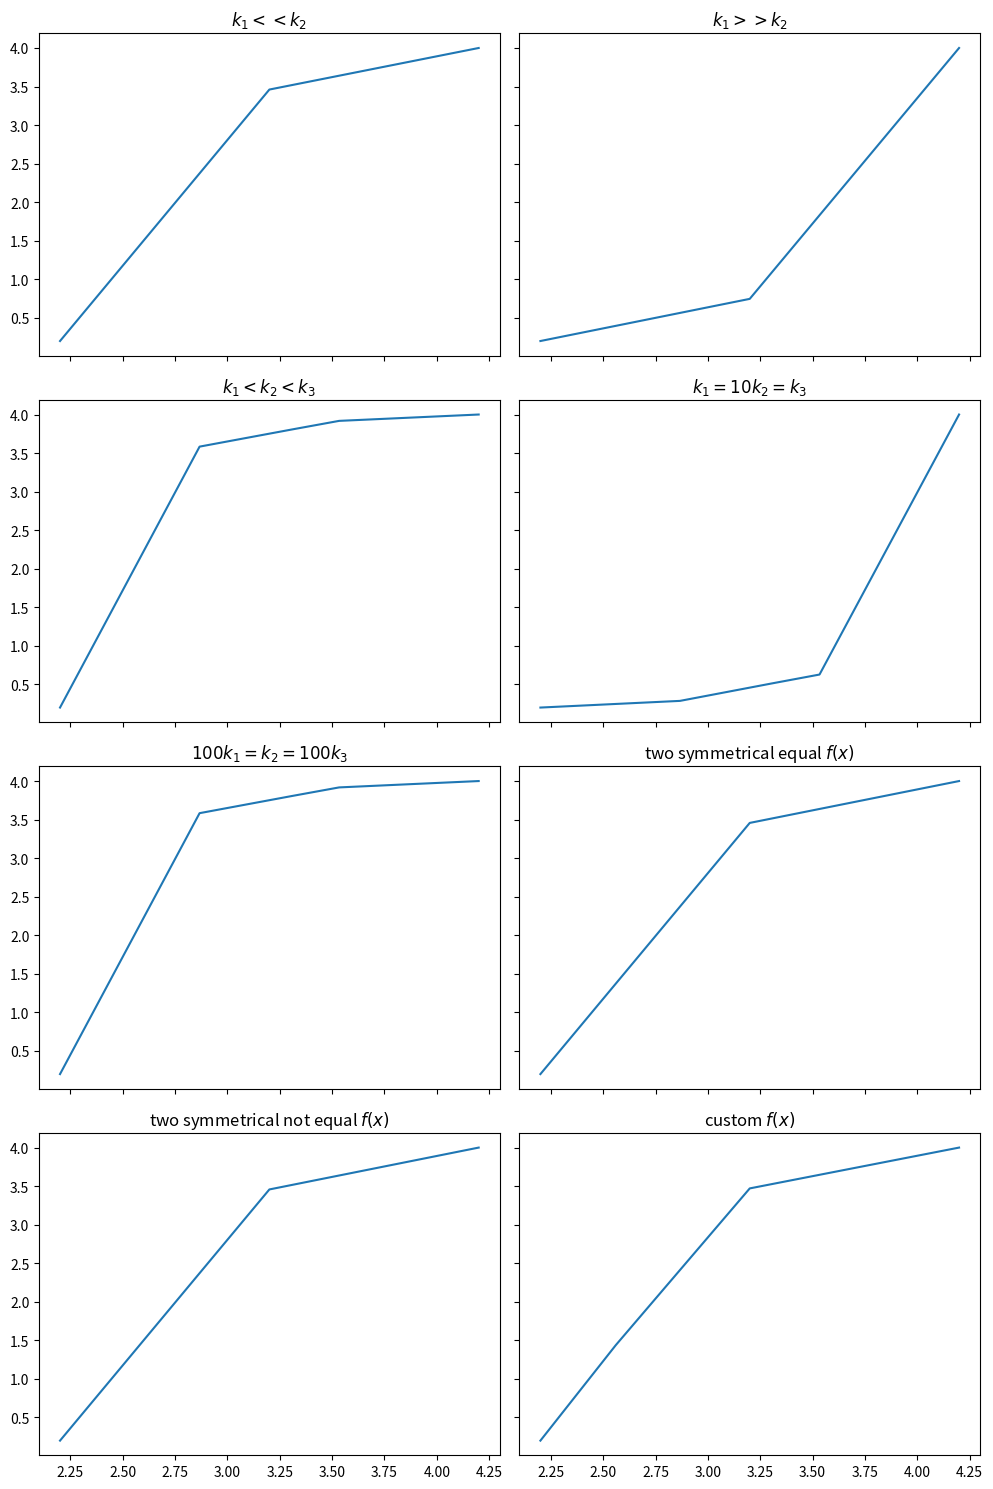

Write the Python code that produced this figure. (Note: this script raises an exception after producing the figure.)
import numpy as np
import scipy.sparse as sps
import scipy.sparse.linalg
import matplotlib.pyplot as plt

n = 151
a, b = 2.2, 4.2
ua, ub = 0.2, 4
h = (a - b) / n


def delta_f(x0, c):
    return lambda x: c if x == x0 else 0


def k2(k_1, k_2):
    return lambda x: k_1 if x <= (a + b) / 2 else k_2


def k3(k_1, k_2, k_3):
    return lambda x: (k_1 if x <= (a + (b - a) / 3) else
                      (k_3 if x > (a + 2 * (b - a) / 3) else k_2))


options = [
    ('$k_1 << k_2$', k2(5, 30), delta_f((a + b) / 2, 10)),
    ('$k_1 >> k_2$', k2(30, 5), delta_f((a + b) / 2, 10)),
    ('$k_1 < k_2 < k_3$', k3(1, 10, 40), delta_f((a + b) / 2, 10)),
    ('$k_1 = 10k_2 = k_3$', k3(40, 10, 1), delta_f((a + b) / 2, 10)),
    ('$100k_1 = k_2 = 100k_3$', k3(1, 10, 40), delta_f((a + b) / 2, 10)),
    ('two symmetrical equal $f(x)$', k2(5, 30),
        lambda x: delta_f((a + b) / 3, 10)(x) + delta_f(2 * (a + b) / 3, 10)(x)),
    ('two symmetrical not equal $f(x)$', k2(5, 30),
        lambda x: delta_f((a + b) / 3, 10)(x) + delta_f(2 * (a + b) / 3, 50)(x)),
    ('custom $f(x)$', k2(5, 30),
        lambda x: delta_f((a + b) / 10, 50)(x) + delta_f(2 * (a + b) / 5, 100)(x)),
]
solutions = []

fig, ax = plt.subplots(figsize=(10, 15), nrows=4, ncols=2, sharex=True, sharey=True)
for j, option in enumerate(options):
    name, k, f = option
    left = np.zeros((n, n))
    right = np.zeros(n)
    x = np.linspace(a, b, n, endpoint=True)
    
    for i in range(1, n - 1):
        left[i][i] = k((x[i] + x[i + 1]) / 2) + k((x[i] + x[i - 1]) / 2)
        left[i][i - 1] = - k((x[i] + x[i - 1]) / 2)
        left[i][i + 1] = - k((x[i] + x[i + 1]) / 2)
        right[i] = f(x[i]) * (h ** 2)
    
    left[0][0] = 1
    left[n - 1][n - 1] = 1
    left = sps.csr_matrix(left)
    right[0] = ua
    right[n - 1] = ub
    u = sps.linalg.spsolve(left, right)
    solutions.append((x, u))
    ax[j // 2][j % 2].plot(x, u, label=name)
    ax[j // 2][j % 2].set_title(name)

plt.tight_layout()
plt.savefig('plots/finite_diff_varying_k.png', dpi=300)
plt.show()
